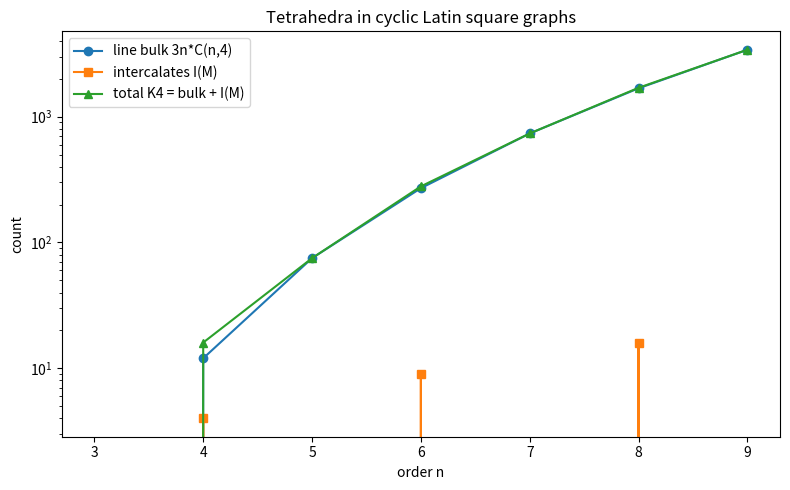

Write the Python code that produced this figure.
from math import comb
import matplotlib.pyplot as plt


def intercalates_cyclic(n: int) -> int:
    M = lambda i, j: (i + j) % n
    return sum(
        1
        for i in range(n) for ip in range(i + 1, n)
        for j in range(n) for jp in range(j + 1, n)
        if M(i, j) == M(ip, jp) and M(i, jp) == M(ip, j)
    )


orders = list(range(3, 10))
bulk = [3 * n * comb(n, 4) for n in orders]
inter = [intercalates_cyclic(n) for n in orders]
total = [b + i for b, i in zip(bulk, inter)]

plt.figure(figsize=(8, 5))
plt.plot(orders, bulk, 'o-', label='line bulk 3n*C(n,4)')
plt.plot(orders, inter, 's-', label='intercalates I(M)')
plt.plot(orders, total, '^-', label='total K4 = bulk + I(M)')
plt.xlabel('order n')
plt.ylabel('count')
plt.yscale('log')
plt.title('Tetrahedra in cyclic Latin square graphs')
plt.legend()
plt.tight_layout()
plt.savefig('tetrahedra_growth.png', dpi=150)
print('saved tetrahedra_growth.png')
